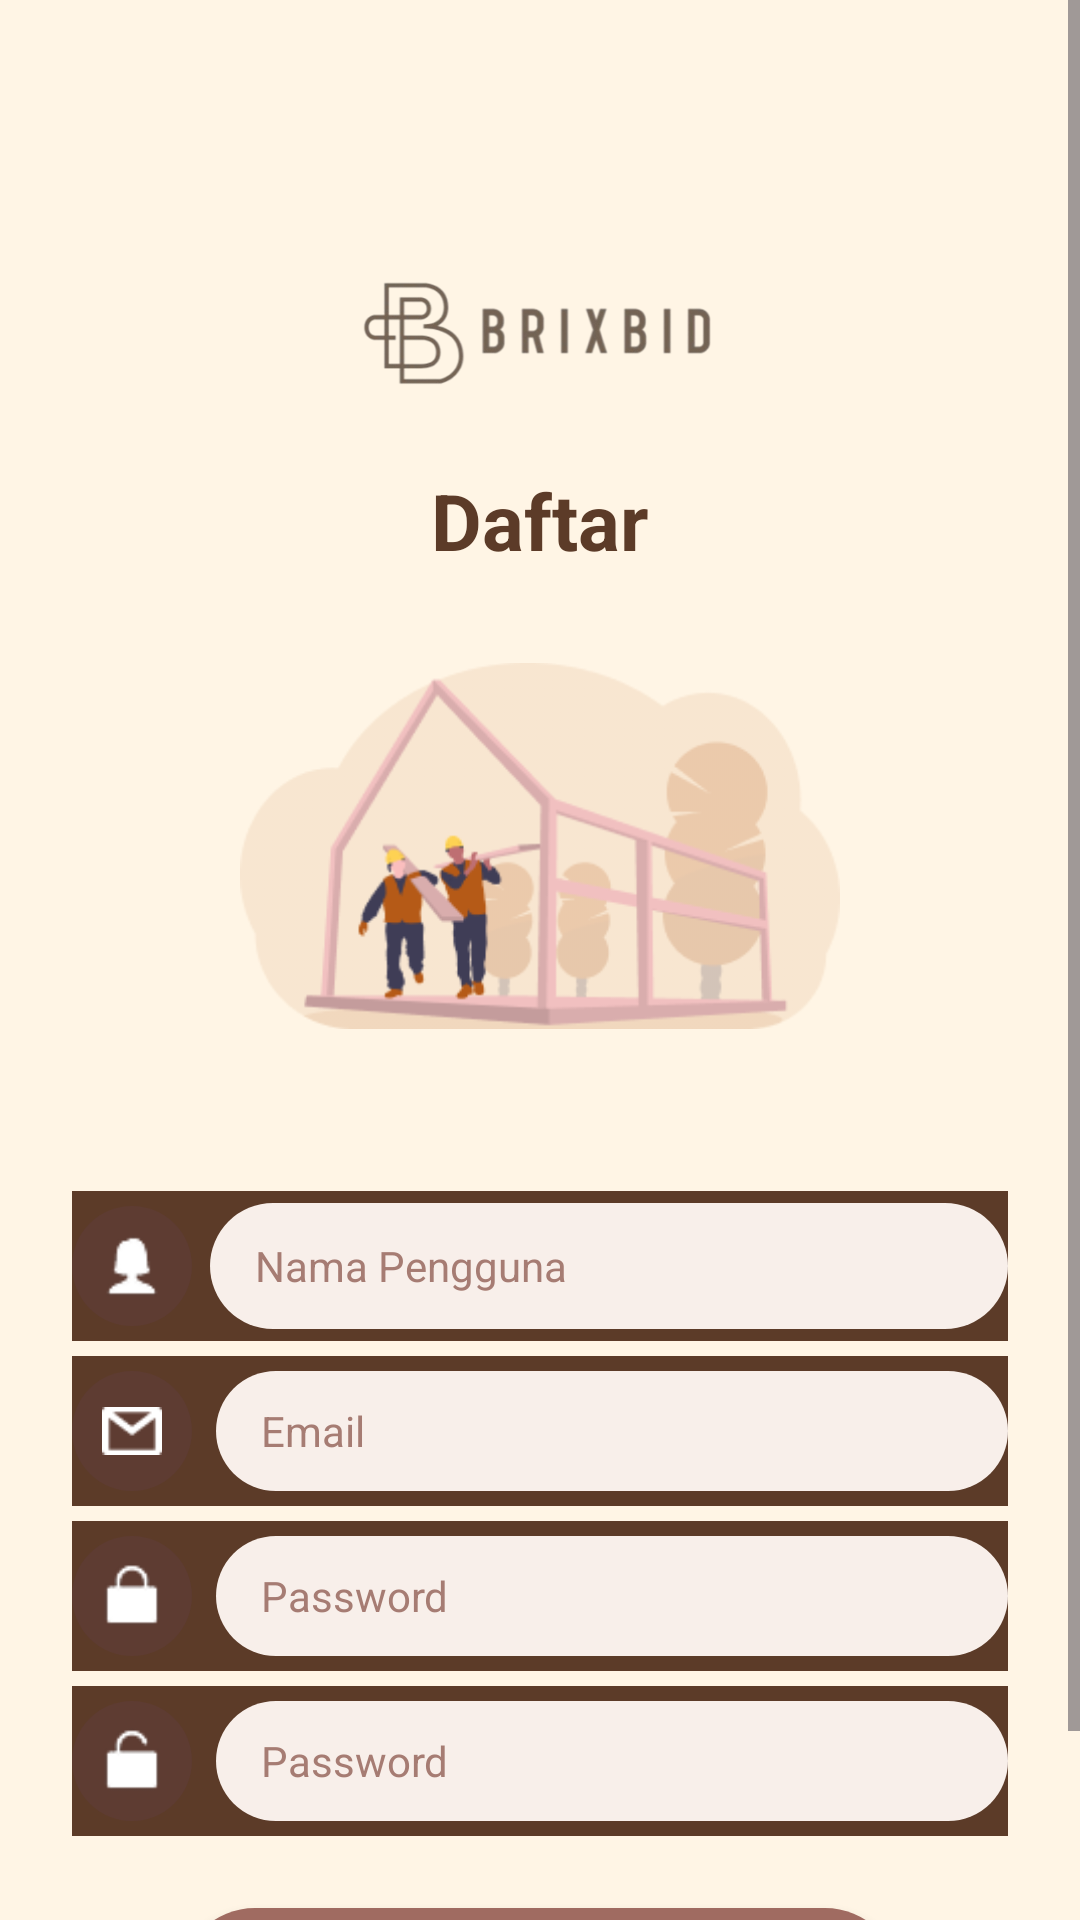

The Android layout XML behind this screen, and the referenced resources:
<!-- AndroidManifest.xml: application theme Theme.Brixbid -->
<!-- res/layout/activity_regis.xml -->
<?xml version="1.0" encoding="utf-8"?>
<RelativeLayout xmlns:android="http://schemas.android.com/apk/res/android"
    xmlns:tools="http://schemas.android.com/tools"
    android:id="@+id/registrasi"
    android:layout_width="match_parent"
    android:layout_height="match_parent"
    android:background="#FFF5E5"
    android:fitsSystemWindows="true">

    <ScrollView
        android:layout_width="match_parent"
        android:layout_height="match_parent"
        android:fillViewport="true">

        <LinearLayout
            android:layout_width="match_parent"
            android:layout_height="wrap_content"
            android:orientation="vertical"
            android:padding="24dp"
            android:gravity="center_horizontal">

            
            <ImageView
                android:id="@+id/logoImage"
                android:layout_width="200dp"
                android:layout_height="70dp"
                android:layout_marginTop="50dp"
                android:src="@drawable/logo" />

            
            <TextView
                android:id="@+id/titleText"
                android:layout_width="wrap_content"
                android:layout_height="wrap_content"
                android:text="Daftar"
                android:textColor="#5C3B28"
                android:textSize="26sp"
                android:textStyle="bold"
                android:layout_marginTop="12dp" />

            
            <ImageView
                android:id="@+id/illustrationImage"
                android:layout_width="200dp"
                android:layout_height="130dp"
                android:layout_marginTop="26dp"
                android:src="@drawable/ilustrasi"
                android:contentDescription="Ilustrasi Daftar"
                android:scaleType="fitCenter" />

            
            <LinearLayout
                android:layout_width="320dp"
                android:layout_height="50dp"
                android:orientation="horizontal"
                android:background="@drawable/bg_oval_luar"
                android:gravity="center_vertical"
                android:padding="4dp"
                android:layout_marginTop="50dp">

                <LinearLayout
                    android:layout_width="40dp"
                    android:layout_height="40dp"
                    android:layout_marginEnd="6dp"
                    android:background="@drawable/bg_icon_circle"
                    android:gravity="center">

                    <ImageView
                        android:id="@+id/inputuser"
                        android:layout_width="30dp"
                        android:layout_height="40dp"
                        android:src="@drawable/user"
                        android:contentDescription="icon" />
                </LinearLayout>

                <EditText
                    android:layout_width="0dp"
                    android:layout_height="match_parent"
                    android:layout_weight="1"
                    android:hint="Nama Pengguna"
                    android:textColor="#5E3C32"
                    android:textColorHint="#A67C73"
                    android:background="@drawable/bg_input_oval"
                    android:paddingStart="15dp"
                    android:textSize="14sp" />
            </LinearLayout>

            
            <LinearLayout
                android:layout_width="320dp"
                android:layout_height="50dp"
                android:orientation="horizontal"
                android:background="@drawable/bg_oval_luar"
                android:gravity="center_vertical"
                android:padding="4dp"
                android:layout_marginTop="5dp">

                <LinearLayout
                    android:layout_width="40dp"
                    android:layout_height="40dp"
                    android:layout_marginEnd="8dp"
                    android:background="@drawable/bg_icon_circle"
                    android:gravity="center">

                    <ImageView
                        android:id="@+id/inputlock"
                        android:layout_width="20dp"
                        android:layout_height="20dp"
                        android:src="@drawable/vector"
                        android:contentDescription="icon" />
                </LinearLayout>

                <EditText
                    android:layout_width="0dp"
                    android:layout_height="40dp"
                    android:layout_weight="400"
                    android:hint="Email"
                    android:textColor="#5E3C32"
                    android:textColorHint="#A67C73"
                    android:background="@drawable/bg_input_oval"
                    android:paddingStart="15dp"
                    android:textSize="14sp" />
            </LinearLayout>

            
            <LinearLayout
                android:layout_width="320dp"
                android:layout_height="50dp"
                android:orientation="horizontal"
                android:background="@drawable/bg_oval_luar"
                android:gravity="center_vertical"
                android:padding="4dp"
                android:layout_marginTop="5dp">

                <LinearLayout
                    android:layout_width="40dp"
                    android:layout_height="40dp"
                    android:layout_marginEnd="8dp"
                    android:background="@drawable/bg_icon_circle"
                    android:gravity="center">

                    <ImageView
                        android:id="@+id/inputpass"
                        android:layout_width="40dp"
                        android:layout_height="23dp"
                        android:src="@drawable/lock"
                        android:contentDescription="icon" />
                </LinearLayout>

                <EditText
                    android:layout_width="0dp"
                    android:layout_height="40dp"
                    android:layout_weight="400"
                    android:hint="Password"
                    android:textColor="#5E3C32"
                    android:textColorHint="#A67C73"
                    android:background="@drawable/bg_input_oval"
                    android:paddingStart="15dp"
                    android:inputType="textPassword"
                    android:textSize="14sp" />
            </LinearLayout>

            
            <LinearLayout
                android:layout_width="320dp"
                android:layout_height="50dp"
                android:orientation="horizontal"
                android:background="@drawable/bg_oval_luar"
                android:gravity="center_vertical"
                android:padding="4dp"
                android:layout_marginTop="5dp">

                <LinearLayout
                    android:layout_width="40dp"
                    android:layout_height="40dp"
                    android:layout_marginEnd="8dp"
                    android:background="@drawable/bg_icon_circle"
                    android:gravity="center">

                    <ImageView
                        android:id="@+id/inputkonvpass"
                        android:layout_width="40dp"
                        android:layout_height="23dp"
                        android:src="@drawable/padlock"
                        android:contentDescription="icon" />
                </LinearLayout>

                <EditText
                    android:layout_width="0dp"
                    android:layout_height="40dp"
                    android:layout_weight="400"
                    android:hint="Password"
                    android:textColor="#5E3C32"
                    android:textColorHint="#A67C73"
                    android:background="@drawable/bg_input_oval"
                    android:paddingStart="15dp"
                    android:inputType="textPassword"
                    android:textSize="14sp" />
            </LinearLayout>

            
            <Button
                android:id="@+id/btnRegis"
                android:layout_width="240dp"
                android:layout_height="50dp"
                android:textColor="#FFFFFF"
                android:textStyle="bold"
                android:text="Register"
                android:textAllCaps="true"
                android:background="@drawable/button_oval"
                android:layout_marginTop="24dp"
                android:layout_marginHorizontal="16dp" />
        </LinearLayout>
    </ScrollView>
</RelativeLayout>
<!-- resources referenced by this layout -->
<resources>
  <!-- drawable bg_icon_circle (drawable) -->
  <?xml version="1.0" encoding="utf-8"?>
  <shape xmlns:android="http://schemas.android.com/apk/res/android">
      <solid android:color="#5E3C32" />
      <corners android:radius="100dp" />
  </shape>
  <!-- drawable bg_input_oval (drawable) -->
  <?xml version="1.0" encoding="utf-8"?>
  <shape xmlns:android="http://schemas.android.com/apk/res/android">
      <solid android:color="#F8EFEA" />
      <corners android:radius="50dp" />
  </shape>
  <!-- drawable bg_oval_luar (drawable) -->
  <?xml version="1.0" encoding="utf-8"?>
  <shape xmlns:android="http://schemas.android.com/apk/res/android">
      <solid android:color="#5C3B28" />
  
  </shape>
  <!-- drawable button_oval (drawable) -->
  <?xml version="1.0" encoding="utf-8"?>
  <shape xmlns:android="http://schemas.android.com/apk/res/android">
      <solid android:color="#A06B61" />
      <corners android:radius="100dp" />
  </shape>
  <!-- drawable ilustrasi: png bitmap (drawable, 20136 bytes) -->
  <!-- drawable lock: png bitmap (drawable, 652 bytes) -->
  <!-- drawable logo: png bitmap (drawable, 66043 bytes) -->
  <!-- drawable padlock: png bitmap (drawable, 609 bytes) -->
  <!-- drawable user: png bitmap (drawable, 756 bytes) -->
  <!-- drawable vector: png bitmap (drawable, 361 bytes) -->
  <style name="Theme.Brixbid" parent="Base.Theme.Brixbid" />
  <style name="Base.Theme.Brixbid" parent="Theme.Material3.DayNight.NoActionBar">
          <item name="colorPrimary">#A06B61</item> 
          <item name="colorPrimaryVariant">#8C5D54</item>
      </style>
</resources>
